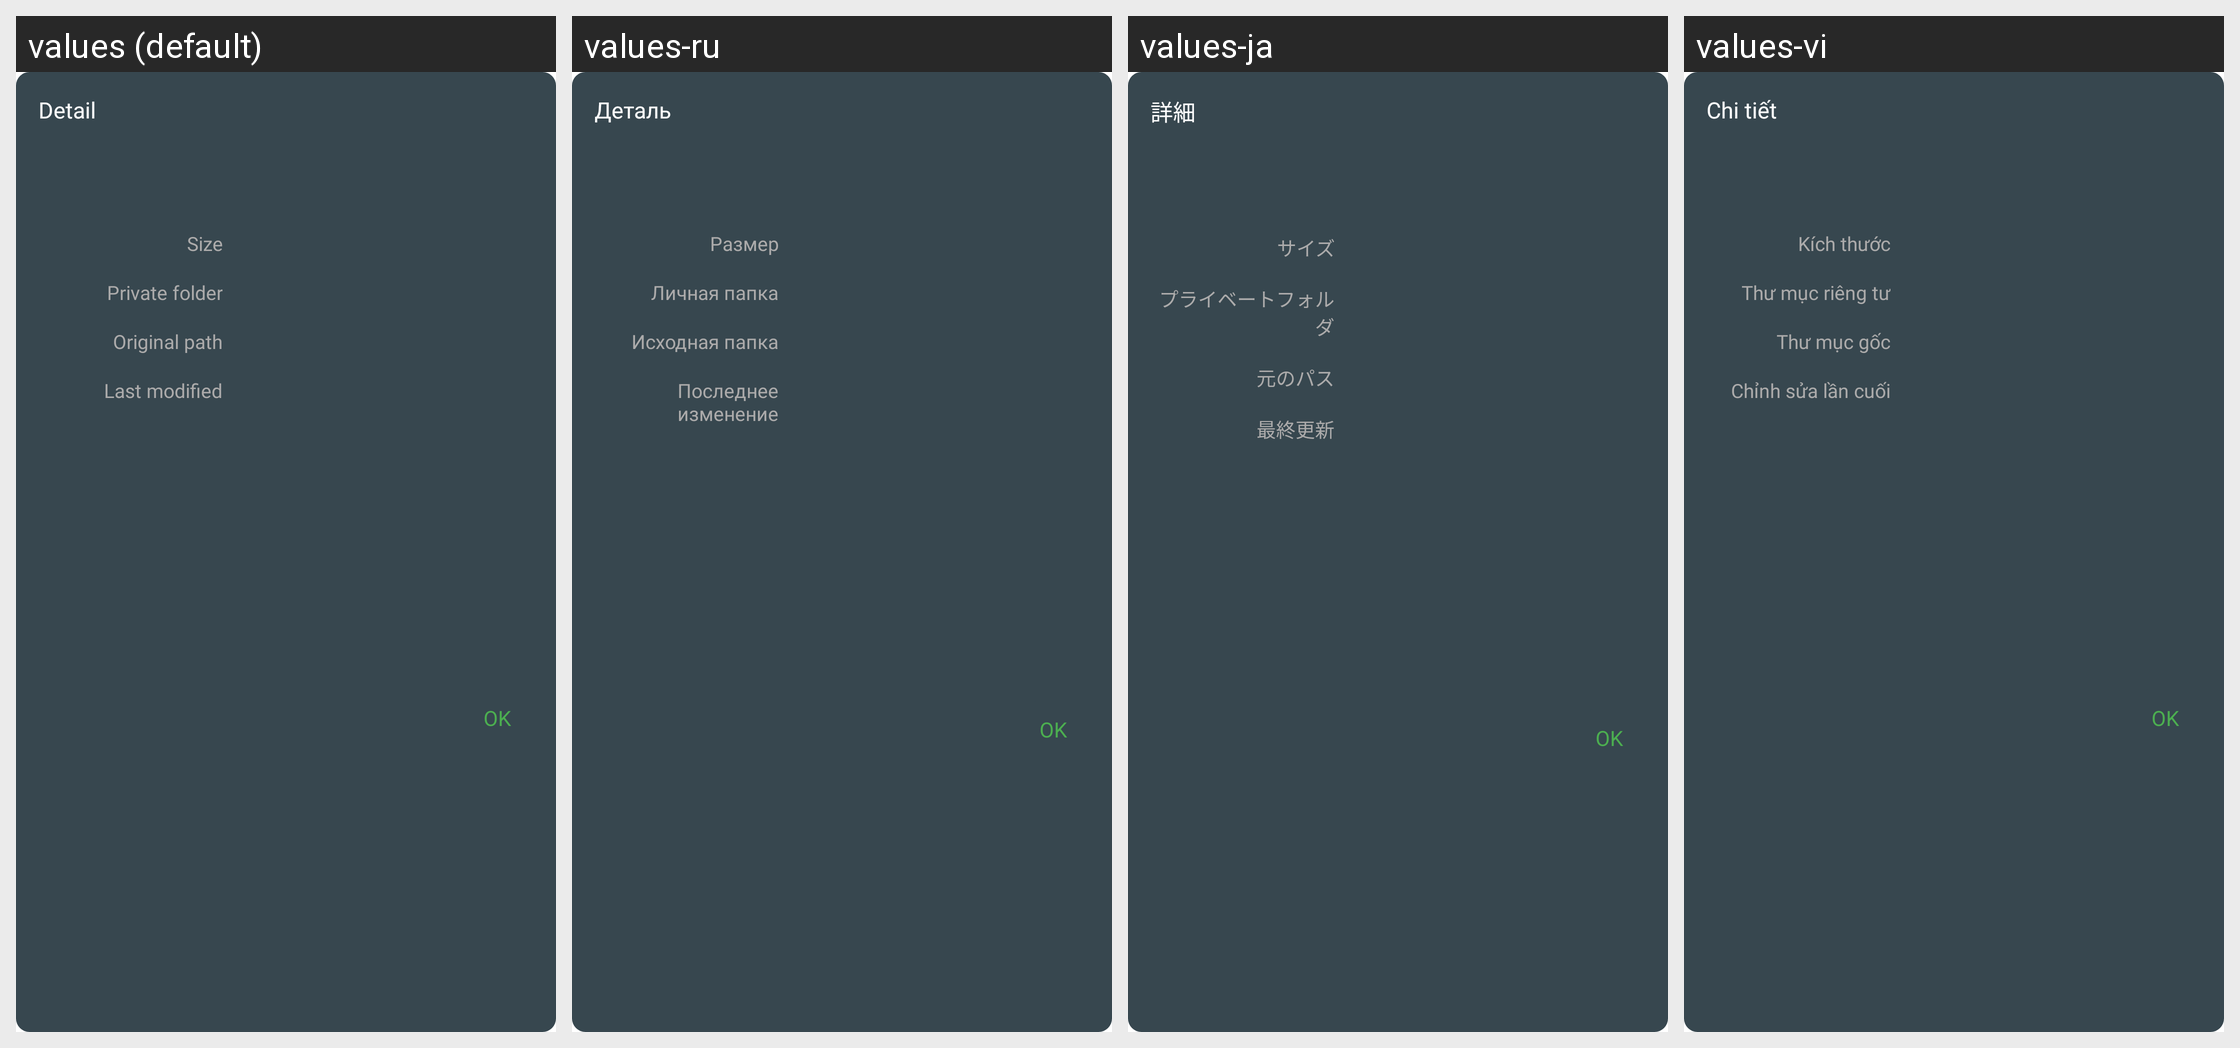

Strings drawn on this Android screen and how each of the app's shown locales translates them:
Android screen res/layout/dialog_file_detail.xml rendered under 4 locales, left to right: values (default), values-ru, values-ja, values-vi. Device: Nexus 5 (rendered at 1080×1920; each locale shown at half size, 540×960, under a caption strip naming it); theme AppTheme.
Other locales in the repository, not shown: values-ar, values-de, values-es, values-fr, values-hi, values-it, values-ko, values-pl, values-pt, values-th, values-tr, values-zh, values-zh-rTW.
Strings drawn on this screen, with the default value and each locale's value (text and hints the layout hard-codes, and strings that could not be matched under every locale, appear in the picture but are not listed):

detail
  values: Detail
  values-ru: Деталь
  values-ja: 詳細
  values-vi: Chi tiết

size
  values: Size
  values-ru: Размер
  values-ja: サイズ
  values-vi: Kích thước

private_folder
  values: Private folder
  values-ru: Личная папка
  values-ja: プライベートフォルダ
  values-vi: Thư mục riêng tư

original_path
  values: Original path
  values-ru: Исходная папка
  values-ja: 元のパス
  values-vi: Thư mục gốc

last_modified
  values: Last modified
  values-ru: Последнее изменение
  values-ja: 最終更新
  values-vi: Chỉnh sửa lần cuối

ok
  values: OK
  values-ru: OK  [not translated; the default value is used]
  values-ja: OK  [not translated; the default value is used]
  values-vi: OK  [not translated; the default value is used]
